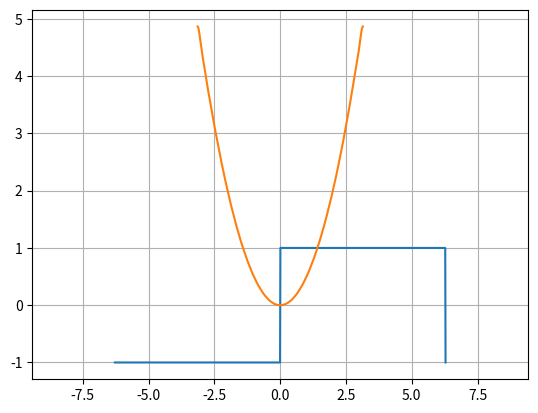

Source code (Python):


#Find the fourier series expansion of the periodic function of period 2pi

import numpy as np
import matplotlib.pyplot as plt
from scipy.integrate import quad
import scipy.signal as s

def f(t):
    if(-np.pi<=t<=np.pi):
        result=t**2
    return result
ff=np.vectorize(f)
L=np.pi
n=30
t,h=np.linspace(-np.pi,np.pi,1000,retstep=True)
y=s.square(t)
plt.plot(2*t,y)
plt.xlim(-3*np.pi,3*np.pi)
an=[]
bn=[]

#DEtermination of coefficient an and bn
for i in range(n):
    an.append(quad(lambda t:ff(t)*np.cos((i*np.pi*t)/L),-np.pi,np.pi)[0]/L)
    bn.append(quad(lambda t:ff(t)*np.sin((i*np.pi*t)/L),-np.pi,np.pi)[0]/L)

print("an: ",an)
print("bn: ",bn)

s=0
for i in range(n):
    if(i==0):
        s=s+(an[i]/2)
    else:
        s=s+an[i]*np.cos((i*np.pi*t)/L)+bn[i]*np.sin((i*np.pi*t)/L)
#printing the sum
plt.plot(t,0.5*s)
plt.grid(True)
plt.show()
    

